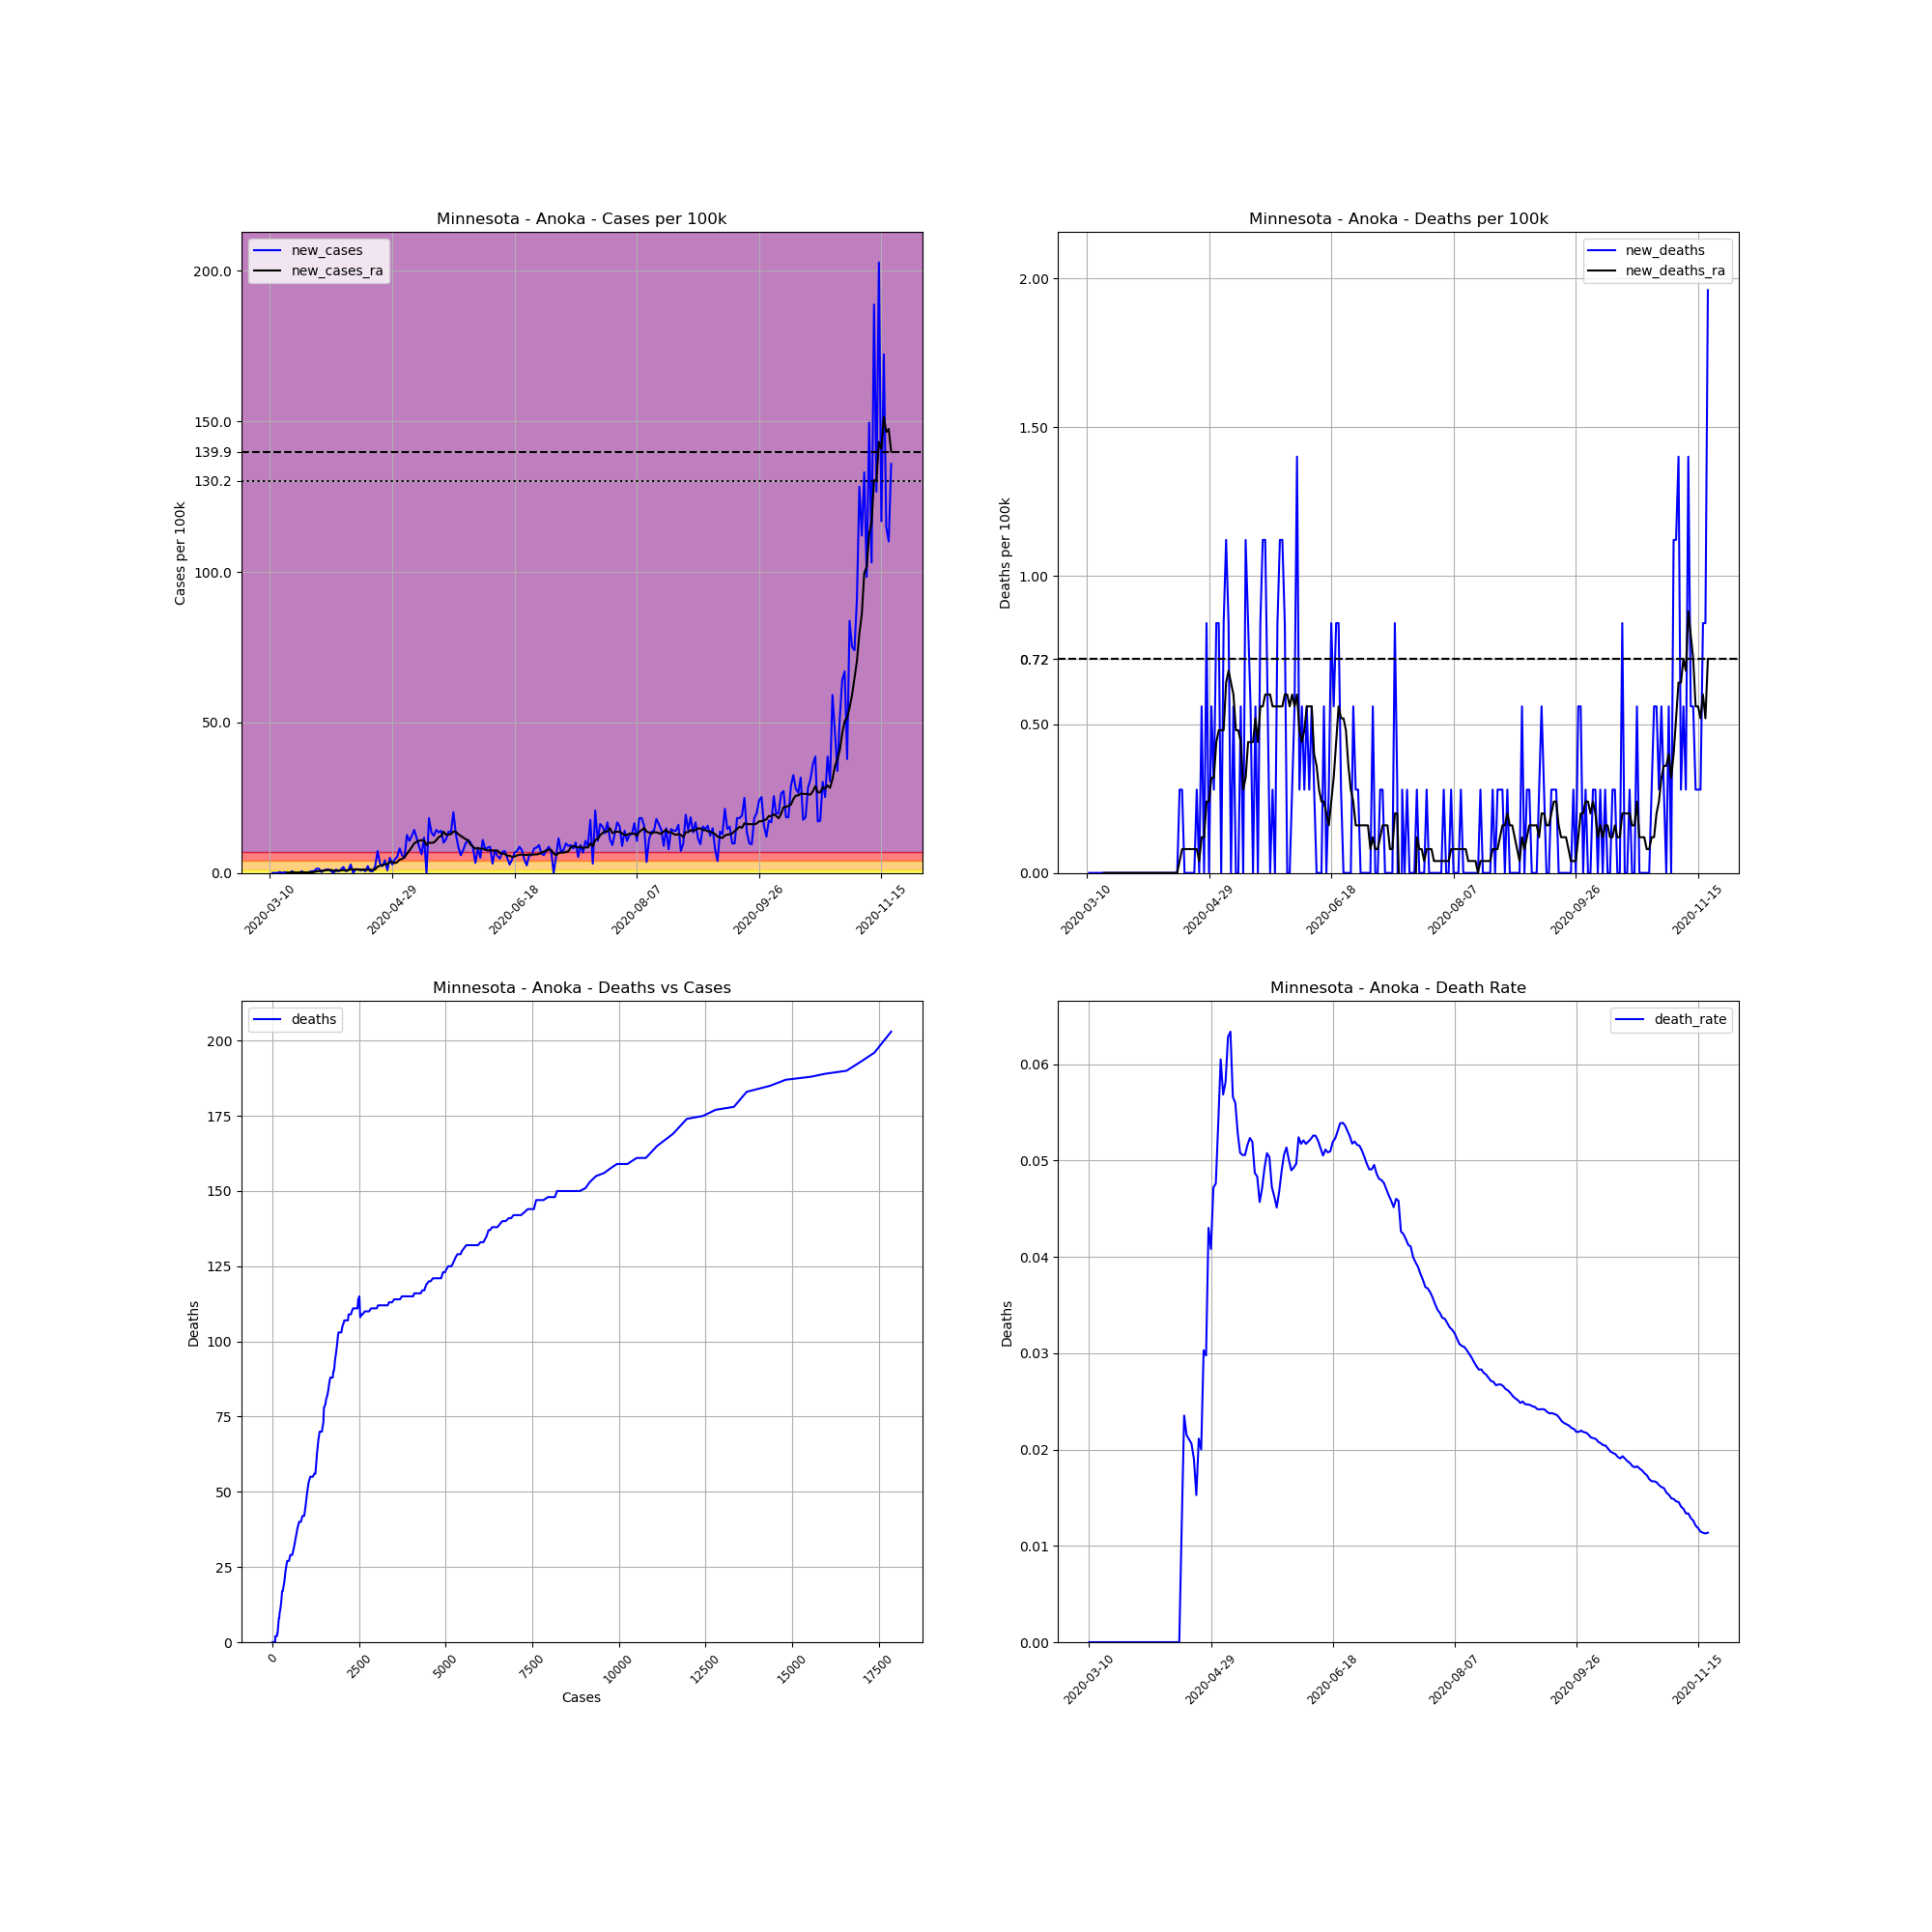

Values plotted in this chart, from the file beside it:
, date, county, state, fips, cases, deaths, COUNTY, STNAME, CTYNAME, POPESTIMATE2019, cases_per_100k, deaths_per_100k, death_rate, new_cases, new_deaths, new_cases_ra, new_deaths_ra
38462, 2020-03-10, Anoka, Minnesota, 27003, 1, 0, 3, Minnesota, Anoka, 356921, 0.2802, 0.0, 0.0, , , , 
38463, 2020-03-11, Anoka, Minnesota, 27003, 1, 0, 3, Minnesota, Anoka, 356921, 0.2802, 0.0, 0.0, 0.0, 0.0, , 
38464, 2020-03-12, Anoka, Minnesota, 27003, 1, 0, 3, Minnesota, Anoka, 356921, 0.2802, 0.0, 0.0, 0.0, 0.0, , 
38465, 2020-03-13, Anoka, Minnesota, 27003, 1, 0, 3, Minnesota, Anoka, 356921, 0.2802, 0.0, 0.0, 0.0, 0.0, , 
38466, 2020-03-14, Anoka, Minnesota, 27003, 2, 0, 3, Minnesota, Anoka, 356921, 0.5603, 0.0, 0.0, 0.2802, 0.0, , 
38467, 2020-03-15, Anoka, Minnesota, 27003, 2, 0, 3, Minnesota, Anoka, 356921, 0.5603, 0.0, 0.0, 0.0, 0.0, , 
38468, 2020-03-16, Anoka, Minnesota, 27003, 3, 0, 3, Minnesota, Anoka, 356921, 0.8405, 0.0, 0.0, 0.2802, 0.0, , 
38469, 2020-03-17, Anoka, Minnesota, 27003, 3, 0, 3, Minnesota, Anoka, 356921, 0.8405, 0.0, 0.0, 0.0, 0.0, 0.08005, 0.0
38470, 2020-03-18, Anoka, Minnesota, 27003, 3, 0, 3, Minnesota, Anoka, 356921, 0.8405, 0.0, 0.0, 0.0, 0.0, 0.08005, 0.0
38471, 2020-03-19, Anoka, Minnesota, 27003, 5, 0, 3, Minnesota, Anoka, 356921, 1.401, 0.0, 0.0, 0.5603, 0.0, 0.1601, 0.0
38472, 2020-03-20, Anoka, Minnesota, 27003, 5, 0, 3, Minnesota, Anoka, 356921, 1.401, 0.0, 0.0, 0.0, 0.0, 0.1601, 0.0
38473, 2020-03-21, Anoka, Minnesota, 27003, 5, 0, 3, Minnesota, Anoka, 356921, 1.401, 0.0, 0.0, 0.0, 0.0, 0.1201, 0.0
38474, 2020-03-22, Anoka, Minnesota, 27003, 5, 0, 3, Minnesota, Anoka, 356921, 1.401, 0.0, 0.0, 0.0, 0.0, 0.1201, 0.0
38475, 2020-03-23, Anoka, Minnesota, 27003, 7, 0, 3, Minnesota, Anoka, 356921, 1.961, 0.0, 0.0, 0.5603, 0.0, 0.1601, 0.0
38476, 2020-03-24, Anoka, Minnesota, 27003, 7, 0, 3, Minnesota, Anoka, 356921, 1.961, 0.0, 0.0, 0.0, 0.0, 0.1601, 0.0
38477, 2020-03-25, Anoka, Minnesota, 27003, 7, 0, 3, Minnesota, Anoka, 356921, 1.961, 0.0, 0.0, 0.0, 0.0, 0.1601, 0.0
38478, 2020-03-26, Anoka, Minnesota, 27003, 8, 0, 3, Minnesota, Anoka, 356921, 2.241, 0.0, 0.0, 0.2802, 0.0, 0.1201, 0.0
38479, 2020-03-27, Anoka, Minnesota, 27003, 10, 0, 3, Minnesota, Anoka, 356921, 2.802, 0.0, 0.0, 0.5603, 0.0, 0.2001, 0.0
38480, 2020-03-28, Anoka, Minnesota, 27003, 12, 0, 3, Minnesota, Anoka, 356921, 3.362, 0.0, 0.0, 0.5603, 0.0, 0.2802, 0.0
38481, 2020-03-29, Anoka, Minnesota, 27003, 17, 0, 3, Minnesota, Anoka, 356921, 4.763, 0.0, 0.0, 1.401, 0.0, 0.4803, 0.0
38482, 2020-03-30, Anoka, Minnesota, 27003, 22, 0, 3, Minnesota, Anoka, 356921, 6.164, 0.0, 0.0, 1.401, 0.0, 0.6004, 0.0
38483, 2020-03-31, Anoka, Minnesota, 27003, 23, 0, 3, Minnesota, Anoka, 356921, 6.444, 0.0, 0.0, 0.2802, 0.0, 0.6404, 0.0
38484, 2020-04-01, Anoka, Minnesota, 27003, 26, 0, 3, Minnesota, Anoka, 356921, 7.285, 0.0, 0.0, 0.8405, 0.0, 0.7605, 0.0
38485, 2020-04-02, Anoka, Minnesota, 27003, 30, 0, 3, Minnesota, Anoka, 356921, 8.405, 0.0, 0.0, 1.121, 0.0, 0.8805, 0.0
38486, 2020-04-03, Anoka, Minnesota, 27003, 34, 0, 3, Minnesota, Anoka, 356921, 9.526, 0.0, 0.0, 1.121, 0.0, 0.9606, 0.0
38487, 2020-04-04, Anoka, Minnesota, 27003, 36, 0, 3, Minnesota, Anoka, 356921, 10.09, 0.0, 0.0, 0.5603, 0.0, 0.9606, 0.0
38488, 2020-04-05, Anoka, Minnesota, 27003, 36, 0, 3, Minnesota, Anoka, 356921, 10.09, 0.0, 0.0, 0.0, 0.0, 0.7605, 0.0
38489, 2020-04-06, Anoka, Minnesota, 27003, 40, 0, 3, Minnesota, Anoka, 356921, 11.21, 0.0, 0.0, 1.121, 0.0, 0.7204, 0.0
38490, 2020-04-07, Anoka, Minnesota, 27003, 42, 0, 3, Minnesota, Anoka, 356921, 11.77, 0.0, 0.0, 0.5603, 0.0, 0.7605, 0.0
38491, 2020-04-08, Anoka, Minnesota, 27003, 46, 0, 3, Minnesota, Anoka, 356921, 12.89, 0.0, 0.0, 1.121, 0.0, 0.8005, 0.0
38492, 2020-04-09, Anoka, Minnesota, 27003, 53, 0, 3, Minnesota, Anoka, 356921, 14.85, 0.0, 0.0, 1.961, 0.0, 0.9206, 0.0
38493, 2020-04-10, Anoka, Minnesota, 27003, 55, 0, 3, Minnesota, Anoka, 356921, 15.41, 0.0, 0.0, 0.5603, 0.0, 0.8405, 0.0
38494, 2020-04-11, Anoka, Minnesota, 27003, 58, 0, 3, Minnesota, Anoka, 356921, 16.25, 0.0, 0.0, 0.8405, 0.0, 0.8805, 0.0
38495, 2020-04-12, Anoka, Minnesota, 27003, 68, 0, 3, Minnesota, Anoka, 356921, 19.05, 0.0, 0.0, 2.802, 0.0, 1.281, 0.0
38496, 2020-04-13, Anoka, Minnesota, 27003, 68, 0, 3, Minnesota, Anoka, 356921, 19.05, 0.0, 0.0, 0.0, 0.0, 1.121, 0.0
38497, 2020-04-14, Anoka, Minnesota, 27003, 72, 0, 3, Minnesota, Anoka, 356921, 20.17, 0.0, 0.0, 1.121, 0.0, 1.201, 0.0
38498, 2020-04-15, Anoka, Minnesota, 27003, 76, 0, 3, Minnesota, Anoka, 356921, 21.29, 0.0, 0.0, 1.121, 0.0, 1.201, 0.0
38499, 2020-04-16, Anoka, Minnesota, 27003, 79, 0, 3, Minnesota, Anoka, 356921, 22.13, 0.0, 0.0, 0.8405, 0.0, 1.041, 0.0
38500, 2020-04-17, Anoka, Minnesota, 27003, 83, 1, 3, Minnesota, Anoka, 356921, 23.25, 0.2802, 0.01205, 1.121, 0.2802, 1.121, 0.04002
38501, 2020-04-18, Anoka, Minnesota, 27003, 85, 2, 3, Minnesota, Anoka, 356921, 23.81, 0.5603, 0.02353, 0.5603, 0.2802, 1.081, 0.08005
38502, 2020-04-19, Anoka, Minnesota, 27003, 93, 2, 3, Minnesota, Anoka, 356921, 26.06, 0.5603, 0.02151, 2.241, 0.0, 1.001, 0.08005
38503, 2020-04-20, Anoka, Minnesota, 27003, 95, 2, 3, Minnesota, Anoka, 356921, 26.62, 0.5603, 0.02105, 0.5603, 0.0, 1.081, 0.08005
38504, 2020-04-21, Anoka, Minnesota, 27003, 97, 2, 3, Minnesota, Anoka, 356921, 27.18, 0.5603, 0.02062, 0.5603, 0.0, 1.001, 0.08005
38505, 2020-04-22, Anoka, Minnesota, 27003, 105, 2, 3, Minnesota, Anoka, 356921, 29.42, 0.5603, 0.01905, 2.241, 0.0, 1.161, 0.08005
38506, 2020-04-23, Anoka, Minnesota, 27003, 131, 2, 3, Minnesota, Anoka, 356921, 36.7, 0.5603, 0.01527, 7.285, 0.0, 2.081, 0.08005
38507, 2020-04-24, Anoka, Minnesota, 27003, 142, 3, 3, Minnesota, Anoka, 356921, 39.78, 0.8405, 0.02113, 3.082, 0.2802, 2.361, 0.08005
38508, 2020-04-25, Anoka, Minnesota, 27003, 150, 3, 3, Minnesota, Anoka, 356921, 42.03, 0.8405, 0.02, 2.241, 0.0, 2.602, 0.04002
38509, 2020-04-26, Anoka, Minnesota, 27003, 165, 5, 3, Minnesota, Anoka, 356921, 46.23, 1.401, 0.0303, 4.203, 0.5603, 2.882, 0.1201
38510, 2020-04-27, Anoka, Minnesota, 27003, 168, 5, 3, Minnesota, Anoka, 356921, 47.07, 1.401, 0.02976, 0.8405, 0.0, 2.922, 0.1201
38511, 2020-04-28, Anoka, Minnesota, 27003, 186, 8, 3, Minnesota, Anoka, 356921, 52.11, 2.241, 0.04301, 5.043, 0.8405, 3.562, 0.2401
38512, 2020-04-29, Anoka, Minnesota, 27003, 196, 8, 3, Minnesota, Anoka, 356921, 54.91, 2.241, 0.04082, 2.802, 0.0, 3.642, 0.2401
38513, 2020-04-30, Anoka, Minnesota, 27003, 212, 10, 3, Minnesota, Anoka, 356921, 59.4, 2.802, 0.04717, 4.483, 0.5603, 3.242, 0.3202
38514, 2020-05-01, Anoka, Minnesota, 27003, 231, 11, 3, Minnesota, Anoka, 356921, 64.72, 3.082, 0.04762, 5.323, 0.2802, 3.562, 0.3202
38515, 2020-05-02, Anoka, Minnesota, 27003, 260, 14, 3, Minnesota, Anoka, 356921, 72.85, 3.922, 0.05385, 8.125, 0.8405, 4.403, 0.4403
38516, 2020-05-03, Anoka, Minnesota, 27003, 281, 17, 3, Minnesota, Anoka, 356921, 78.73, 4.763, 0.0605, 5.884, 0.8405, 4.643, 0.4803
38517, 2020-05-04, Anoka, Minnesota, 27003, 299, 17, 3, Minnesota, Anoka, 356921, 83.77, 4.763, 0.05686, 5.043, 0.0, 5.243, 0.4803
38518, 2020-05-05, Anoka, Minnesota, 27003, 344, 20, 3, Minnesota, Anoka, 356921, 96.38, 5.603, 0.05814, 12.61, 0.8405, 6.324, 0.4803
38519, 2020-05-06, Anoka, Minnesota, 27003, 382, 24, 3, Minnesota, Anoka, 356921, 107, 6.724, 0.06283, 10.65, 1.121, 7.445, 0.6404
38520, 2020-05-07, Anoka, Minnesota, 27003, 426, 27, 3, Minnesota, Anoka, 356921, 119.4, 7.565, 0.06338, 12.33, 0.8405, 8.565, 0.6804
38521, 2020-05-08, Anoka, Minnesota, 27003, 477, 27, 3, Minnesota, Anoka, 356921, 133.6, 7.565, 0.0566, 14.29, 0.0, 9.846, 0.6404
... 195 more rows
